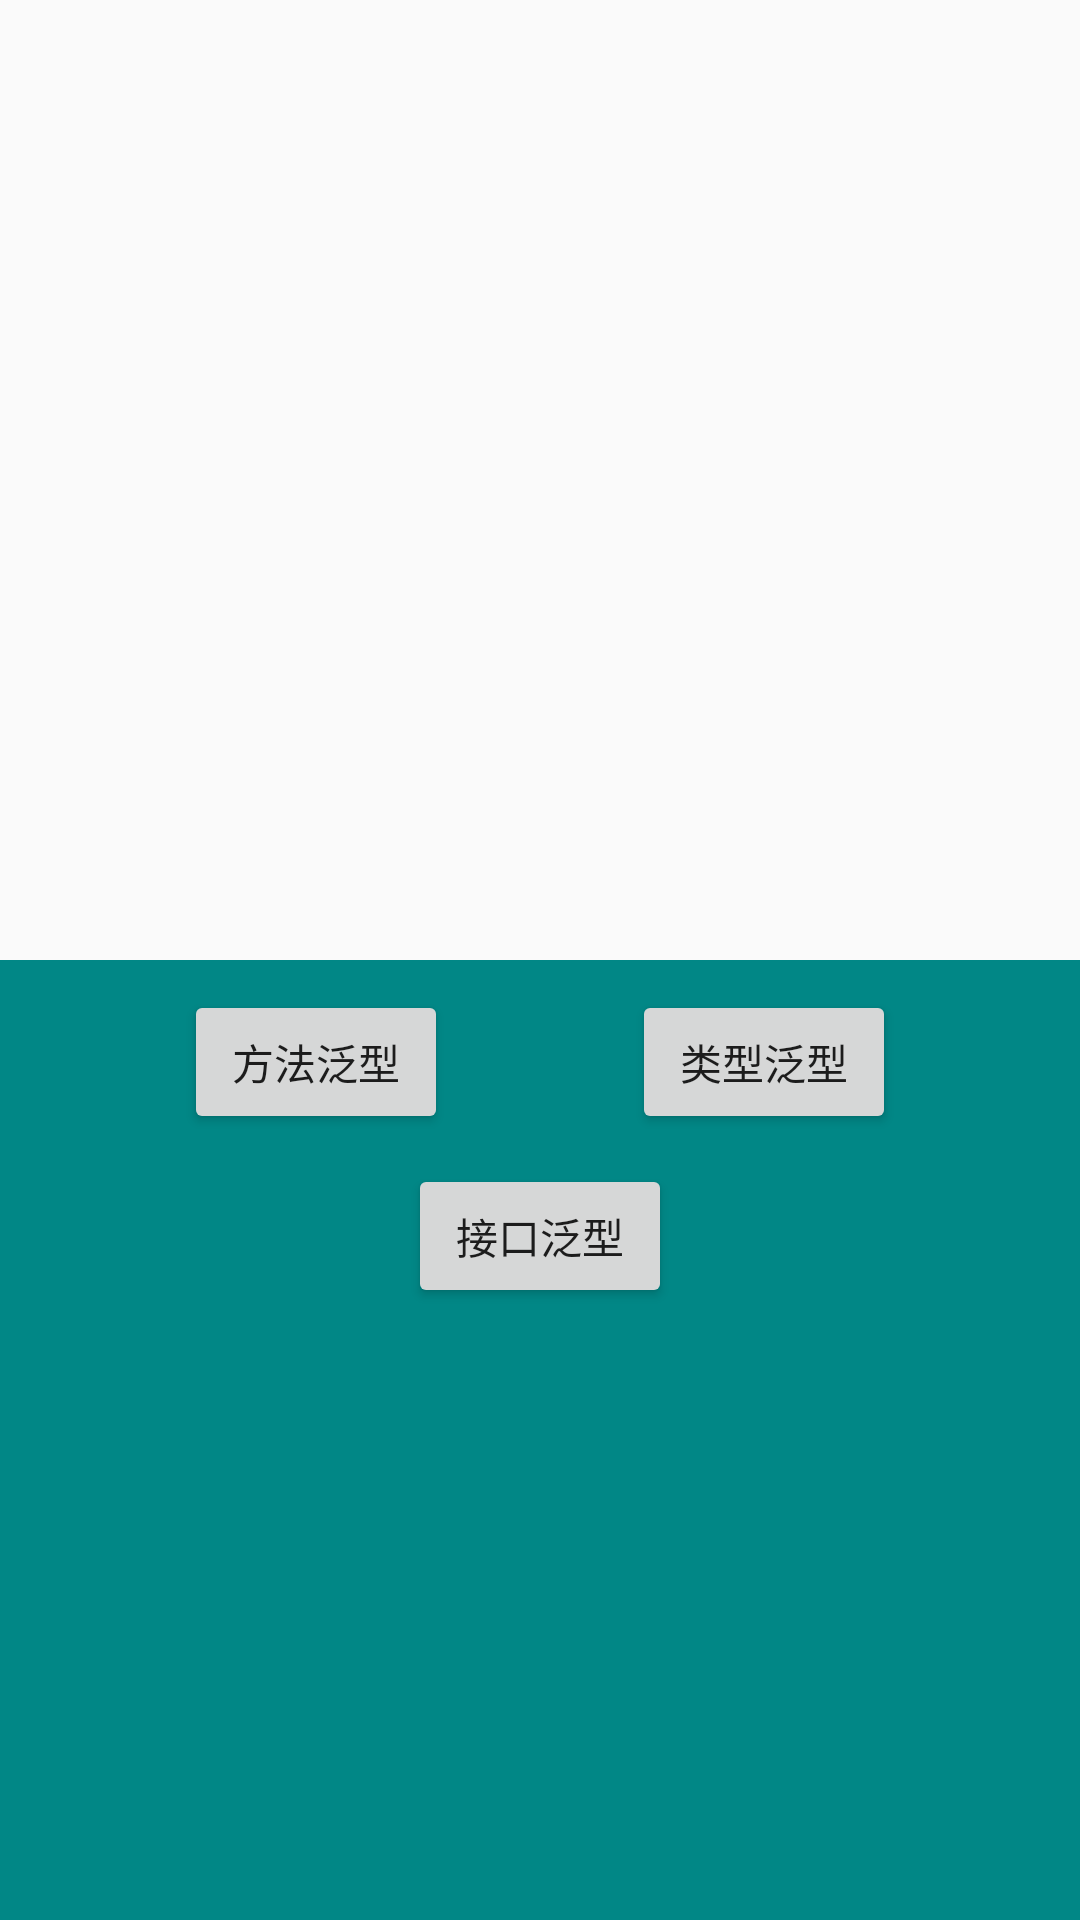

Here is an Android app screen rendered from its layout file. Give the layout XML and the strings, colors and styles it references.
<!-- AndroidManifest.xml: application theme Theme.KotlinAndJavaBasic -->
<!-- res/layout/fragment_generic.xml -->
<?xml version="1.0" encoding="utf-8"?>
<layout xmlns:android="http://schemas.android.com/apk/res/android"
    xmlns:app="http://schemas.android.com/apk/res-auto"
    xmlns:tools="http://schemas.android.com/tools">

    <data>

    </data>

    <androidx.constraintlayout.widget.ConstraintLayout
        android:layout_width="match_parent"
        android:layout_height="match_parent"
        tools:context=".ui.GenericActivity">

        <TextView
            android:id="@+id/tv_result_windows"
            android:layout_width="match_parent"
            android:layout_height="0dp"
            android:gravity="center"
            app:layout_constraintBottom_toTopOf="@+id/btn_container"
            app:layout_constraintEnd_toEndOf="parent"
            app:layout_constraintHorizontal_bias="0.0"
            app:layout_constraintStart_toStartOf="parent"
            app:layout_constraintTop_toTopOf="parent"
            app:layout_constraintVertical_weight="5" />

        <androidx.constraintlayout.widget.ConstraintLayout
            android:id="@+id/btn_container"
            android:layout_width="match_parent"
            android:layout_height="0dp"
            android:background="@color/teal_700"
            app:layout_constraintBottom_toBottomOf="parent"
            app:layout_constraintEnd_toEndOf="parent"
            app:layout_constraintHorizontal_bias="0.0"
            app:layout_constraintStart_toStartOf="parent"
            app:layout_constraintTop_toBottomOf="@+id/tv_result_windows"
            app:layout_constraintVertical_weight="5">

            <Button
                android:id="@+id/btn_method_genric"
                android:layout_width="wrap_content"
                android:layout_height="0dp"
                android:text="方法泛型"
                android:layout_marginTop="10dp"
                app:layout_constraintHorizontal_weight="5"
                app:layout_constraintLeft_toLeftOf="parent"
                app:layout_constraintRight_toLeftOf="@+id/btn_class_genric"
                app:layout_constraintTop_toTopOf="parent" />

            <Button
                android:id="@+id/btn_class_genric"
                android:layout_width="wrap_content"
                android:layout_height="0dp"
                android:text="类型泛型"
                app:layout_constraintHorizontal_weight="5"
                app:layout_constraintLeft_toRightOf="@+id/btn_method_genric"
                app:layout_constraintRight_toRightOf="parent"
                app:layout_constraintTop_toTopOf="@+id/btn_method_genric" />

            <Button
                android:layout_marginTop="10dp"
                android:id="@+id/btn_interface_genric"
                android:layout_width="wrap_content"
                android:layout_height="wrap_content"
                android:text="接口泛型"
                app:layout_constraintEnd_toEndOf="parent"
                app:layout_constraintStart_toStartOf="parent"
                app:layout_constraintTop_toBottomOf="@+id/btn_class_genric" />
        </androidx.constraintlayout.widget.ConstraintLayout>

    </androidx.constraintlayout.widget.ConstraintLayout>
</layout>
<!-- resources referenced by this layout -->
<resources>
  <style name="Theme.KotlinAndJavaBasic" parent="Theme.AppCompat.Light.NoActionBar">
          
          <item name="colorPrimary">@color/purple_500</item>
          <item name="colorPrimaryVariant">@color/purple_700</item>
          <item name="colorOnPrimary">@color/white</item>
          
          <item name="colorSecondary">@color/teal_200</item>
          <item name="colorSecondaryVariant">@color/teal_700</item>
          <item name="colorOnSecondary">@color/black</item>
          
          <item name="android:statusBarColor" tools:targetApi="l">?attr/colorPrimaryVariant</item>
          
      </style>
  <!-- not gathered from this repository: default colours our renderer supplied (Android Studio template values) -->
  <color name="purple_500">#FF6200EE</color>
  <color name="purple_700">#FF3700B3</color>
  <color name="teal_200">#FF03DAC5</color>
  <color name="teal_700">#FF018786</color>
  <color name="black">#FF000000</color>
  <color name="white">#FFFFFFFF</color>
</resources>
